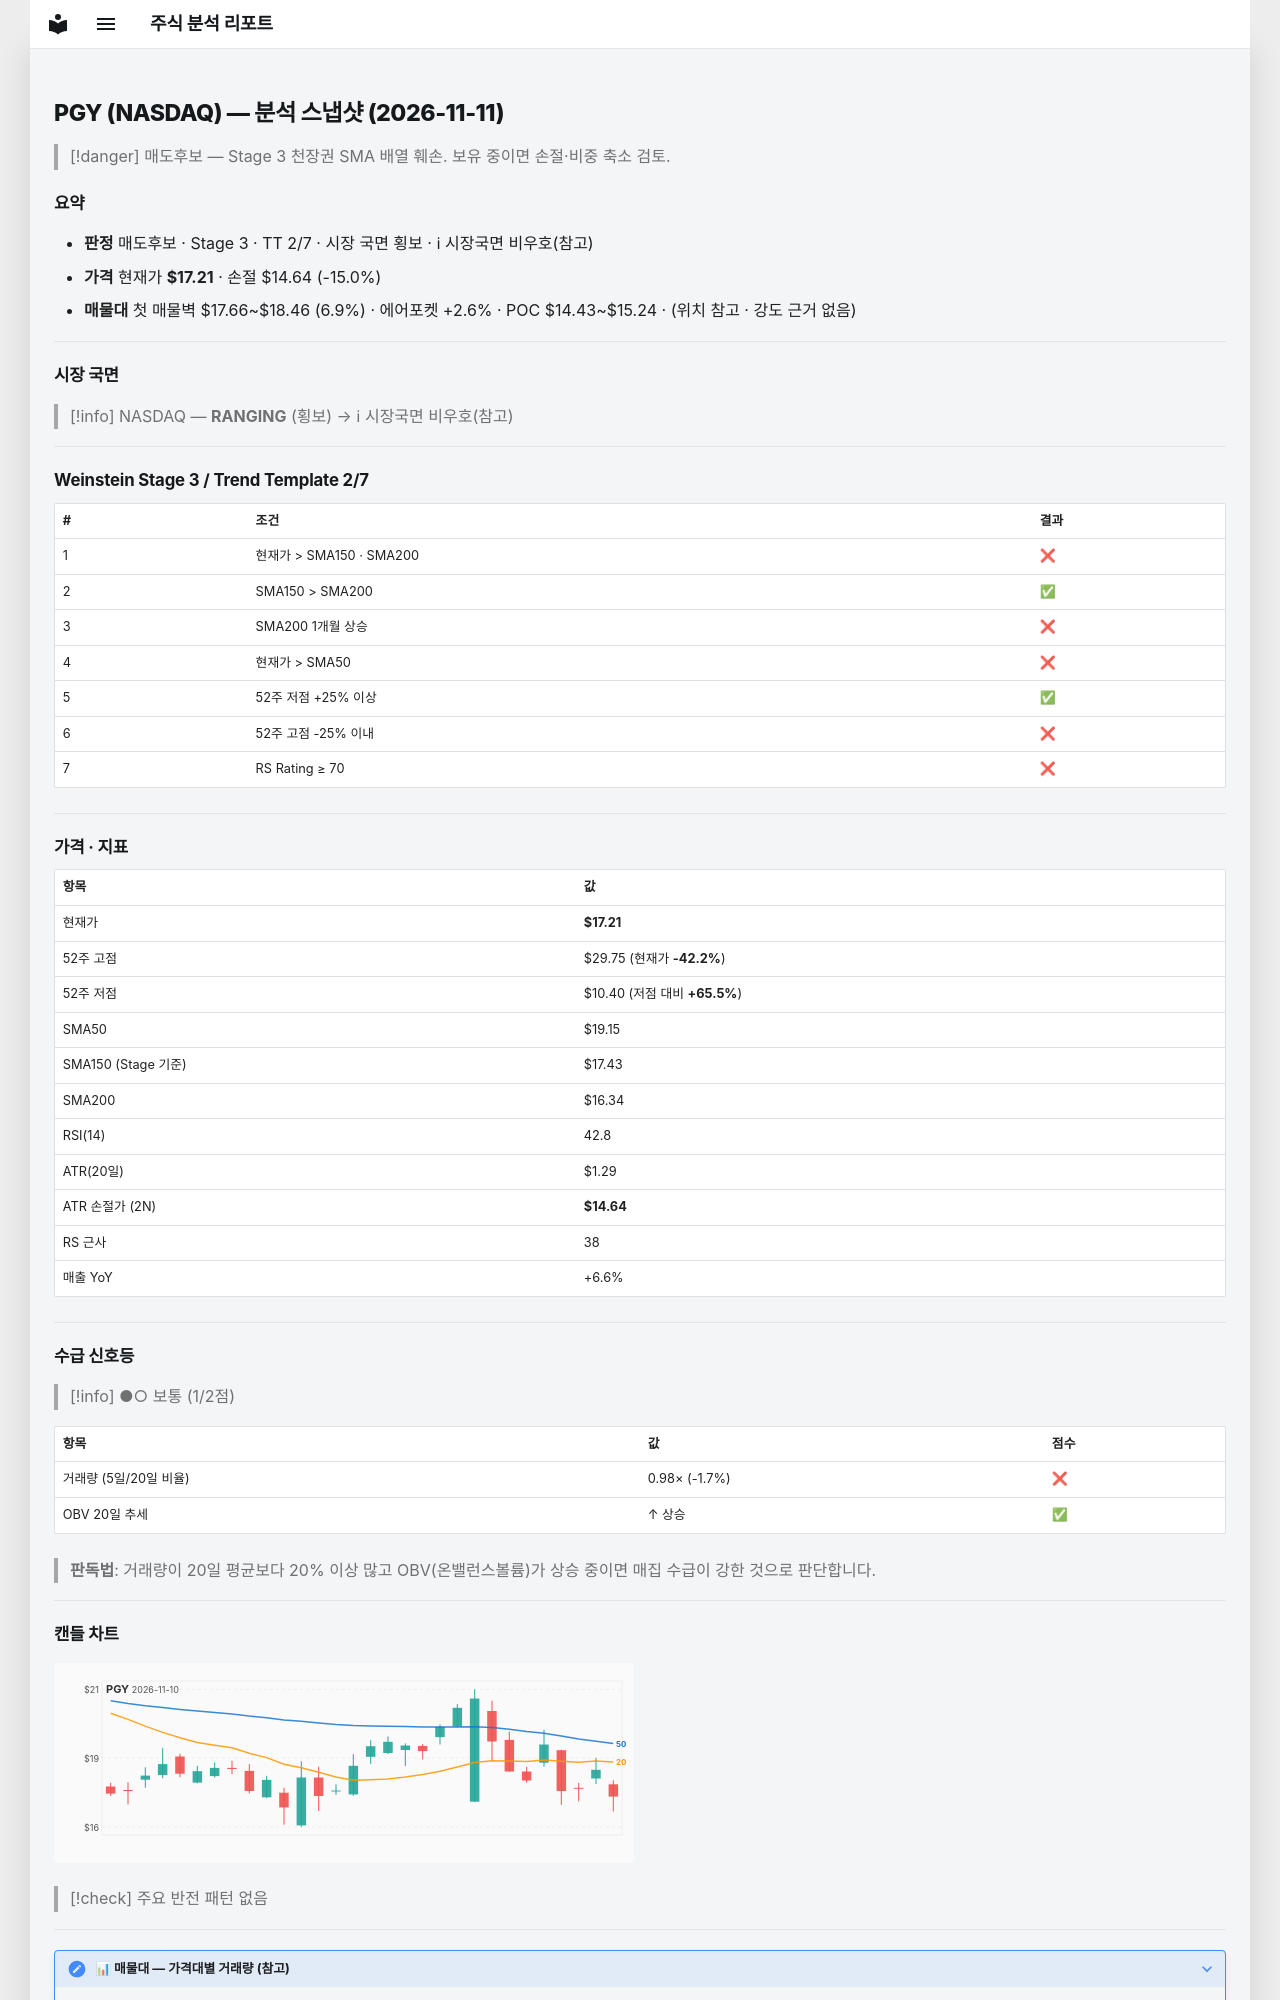

repository: soloandco/stock-reports · page: snapshots/PGY-2026-11-11/index.html · generator: mkdocs

---
type: analysis-snapshot
title: PGY 분석 스냅샷
ticker: PGY
market: NASDAQ
created: 2026-11-11
updated: 2026-11-11
bar-date: 2026-11-10
verdict: 매도후보
real-rr: 2.51
sma50-gap-pct: -10.1
weekly-position: 저항대아래
weekly-overhead-price: 23.68
weekly-overhead-pct: 37.6
stage: 3
trend-template-score: 2
tt-max: 7
ma-set: sma-50-150-200
price: 17.209999084472656
stop-price: 14.636664568887083
market-regime: RANGING
supply-demand-score: 1/2
supply-demand-label: 보통
status: tracking
tags:
  - stock-agent
  - watchlist
  - PGY
  - analysis
related:
  - "[[analysis-template]]"
---

# PGY (NASDAQ) — 분석 스냅샷 (2026-11-11)

> [!danger] 매도후보 — Stage 3 천장권
> SMA 배열 훼손. 보유 중이면 손절·비중 축소 검토.

## 요약

- **판정** 매도후보 · Stage 3 · TT 2/7 · 시장 국면 횡보 · ℹ 시장국면 비우호(참고)
- **가격** 현재가 **$17.21** · 손절 $14.64 (-15.0%)
- **매물대** 첫 매물벽 $17.66~$18.46 (6.9%) · 에어포켓 +2.6% · POC $14.43~$15.24 · (위치 참고 · 강도 근거 없음)

---

## 시장 국면

> [!info] NASDAQ — **RANGING** (횡보) → ℹ 시장국면 비우호(참고)

---

## Weinstein Stage 3 / Trend Template 2/7

| # | 조건 | 결과 |
|---|------|------|
| 1 | 현재가 > SMA150 · SMA200 | ❌ |
| 2 | SMA150 > SMA200 | ✅ |
| 3 | SMA200 1개월 상승 | ❌ |
| 4 | 현재가 > SMA50 | ❌ |
| 5 | 52주 저점 +25% 이상 | ✅ |
| 6 | 52주 고점 -25% 이내 | ❌ |
| 7 | RS Rating ≥ 70 | ❌ |

---

## 가격 · 지표

| 항목 | 값 |
|------|---|
| 현재가 | **$17.21** |
| 52주 고점 | $29.75 (현재가 **-42.2%**) |
| 52주 저점 | $10.40 (저점 대비 **+65.5%**) |
| SMA50 | $19.15 |
| SMA150 (Stage 기준) | $17.43 |
| SMA200 | $16.34 |
| RSI(14) | 42.8 |
| ATR(20일) | $1.29 |
| ATR 손절가 (2N) | **$14.64** |
| RS 근사 | 38 |
| 매출 YoY | +6.6% |

---
## 수급 신호등

> [!info] ●○ 보통 (1/2점)

| 항목 | 값 | 점수 |
|------|------|------|
| 거래량 (5일/20일 비율) | 0.98× (-1.7%) | ❌ |
| OBV 20일 추세 | ↑ 상승 | ✅ |

> **판독법**: 거래량이 20일 평균보다 20% 이상 많고 OBV(온밸런스볼륨)가 상승 중이면 매집 수급이 강한 것으로 판단합니다.

---
